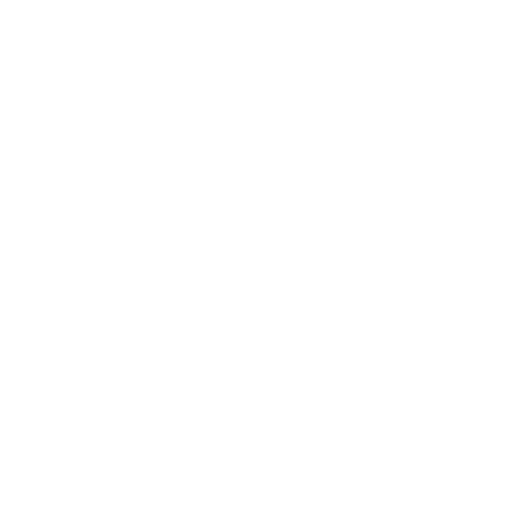
t = 0.00 s
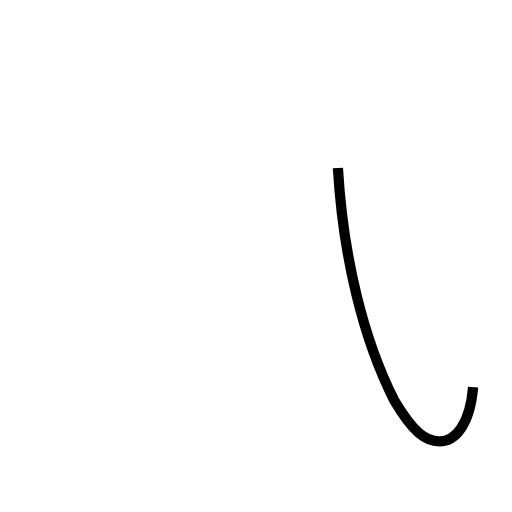
t = 1.10 s
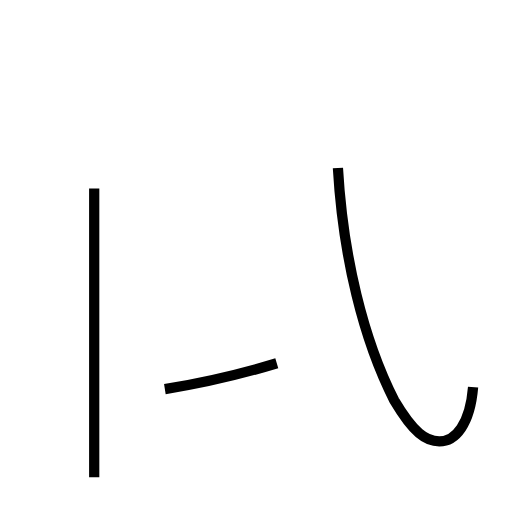
t = 2.28 s
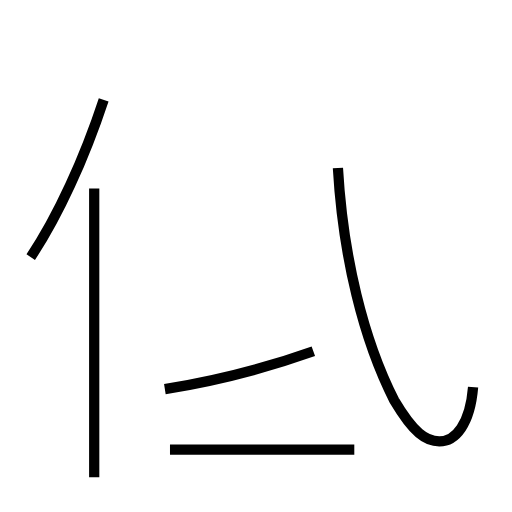
t = 3.44 s
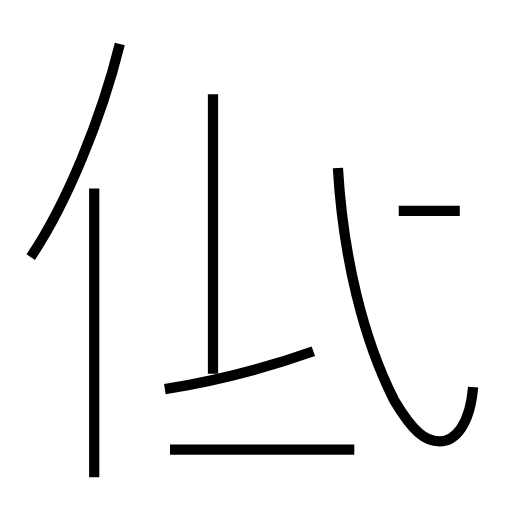
t = 4.61 s
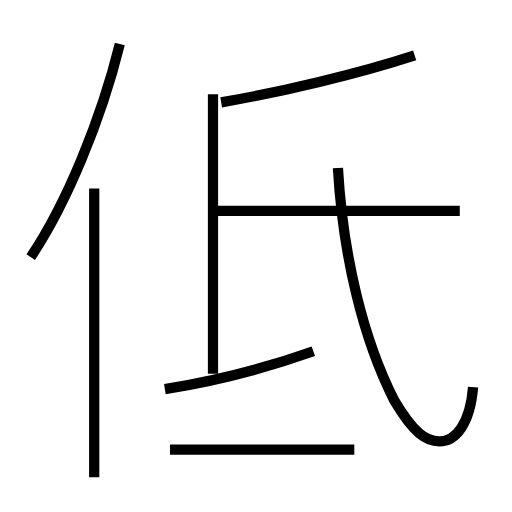
t = 5.73 s

The animated SVG that drew these frames (rendered in a browser with its animation timeline set to each time). Animation: 8 SMIL elements (animate=8); one cycle of 5.73 s.

<?xml version='1.0' encoding='utf-8'?>
<svg viewBox="0.0 -6.0 50.0 50.0" version="1.1" xmlns="http://www.w3.org/2000/svg"><rect x="-1000" y="-1000" width="2000" height="2000" stroke="white" fill="white" /><g style="fill:none;stroke:#000000;stroke-width:1"><path d="M 46.2 -6.2 C 45.9 -2.6 44.5 -0.9 42.9 -0.9 C 41.6 -0.9 40.4 -1.7 38.5 -4.9 C 35.5 -10.8 33.5 -18.9 33.0 -27.6 " transform="translate(0.0 38.0)" stroke-dasharray="36.54248361451836" stroke-dashoffset="36.54248361451836"><animate attributeName="stroke-dashoffset" from="36.54248361451836" to="0" dur="1.0962745084355507s" begin="0s; anim_end.end" fill="freeze" id="anim0" /></path><path d="M 9.2 2.6 L 9.2 -25.6 " transform="translate(0.0 38.0)" stroke-dasharray="28.200000000000003" stroke-dashoffset="28.200000000000003"><animate attributeName="stroke-dashoffset" from="28.200000000000003" to="0" dur="0.8460000000000001s" begin="anim0.end" fill="freeze" id="anim1" /></path><path d="M 16.1 -6.0 C 21.1 -6.8 26.1 -8.1 30.6 -9.7 " transform="translate(0.0 38.0)" stroke-dasharray="14.984995417055806" stroke-dashoffset="14.984995417055806"><animate attributeName="stroke-dashoffset" from="14.984995417055806" to="0" dur="0.44954986251167417s" begin="anim1.end" fill="freeze" id="anim2" /></path><path d="M 34.6 -0.1 L 16.6 -0.1 " transform="translate(0.0 38.0)" stroke-dasharray="18.0" stroke-dashoffset="18.0"><animate attributeName="stroke-dashoffset" from="18.0" to="0" dur="0.54s" begin="anim2.end" fill="freeze" id="anim3" /></path><path d="M 3.0 -18.9 C 6.5 -24.1 9.9 -32.4 11.7 -39.7 " transform="translate(0.0 38.0)" stroke-dasharray="22.644528263122314" stroke-dashoffset="22.644528263122314"><animate attributeName="stroke-dashoffset" from="22.644528263122314" to="0" dur="0.6793358478936694s" begin="anim3.end" fill="freeze" id="anim4" /></path><path d="M 20.8 -7.5 L 20.8 -34.8 " transform="translate(0.0 38.0)" stroke-dasharray="27.299999999999997" stroke-dashoffset="27.299999999999997"><animate attributeName="stroke-dashoffset" from="27.299999999999997" to="0" dur="0.8189999999999998s" begin="anim4.end" fill="freeze" id="anim5" /></path><path d="M 44.9 -23.4 L 21.1 -23.4 " transform="translate(0.0 38.0)" stroke-dasharray="23.799999999999997" stroke-dashoffset="23.799999999999997"><animate attributeName="stroke-dashoffset" from="23.799999999999997" to="0" dur="0.7139999999999999s" begin="anim5.end" fill="freeze" id="anim6" /></path><path d="M 21.6 -34.0 C 27.4 -35.0 35.0 -36.8 40.5 -38.6" transform="translate(0.0 38.0)" stroke-dasharray="19.466246978883927" stroke-dashoffset="19.466246978883927"><animate attributeName="stroke-dashoffset" from="19.466246978883927" to="0" dur="0.5839874093665178s" begin="anim6.end" fill="freeze" id="anim_end" /></path></g></svg>
